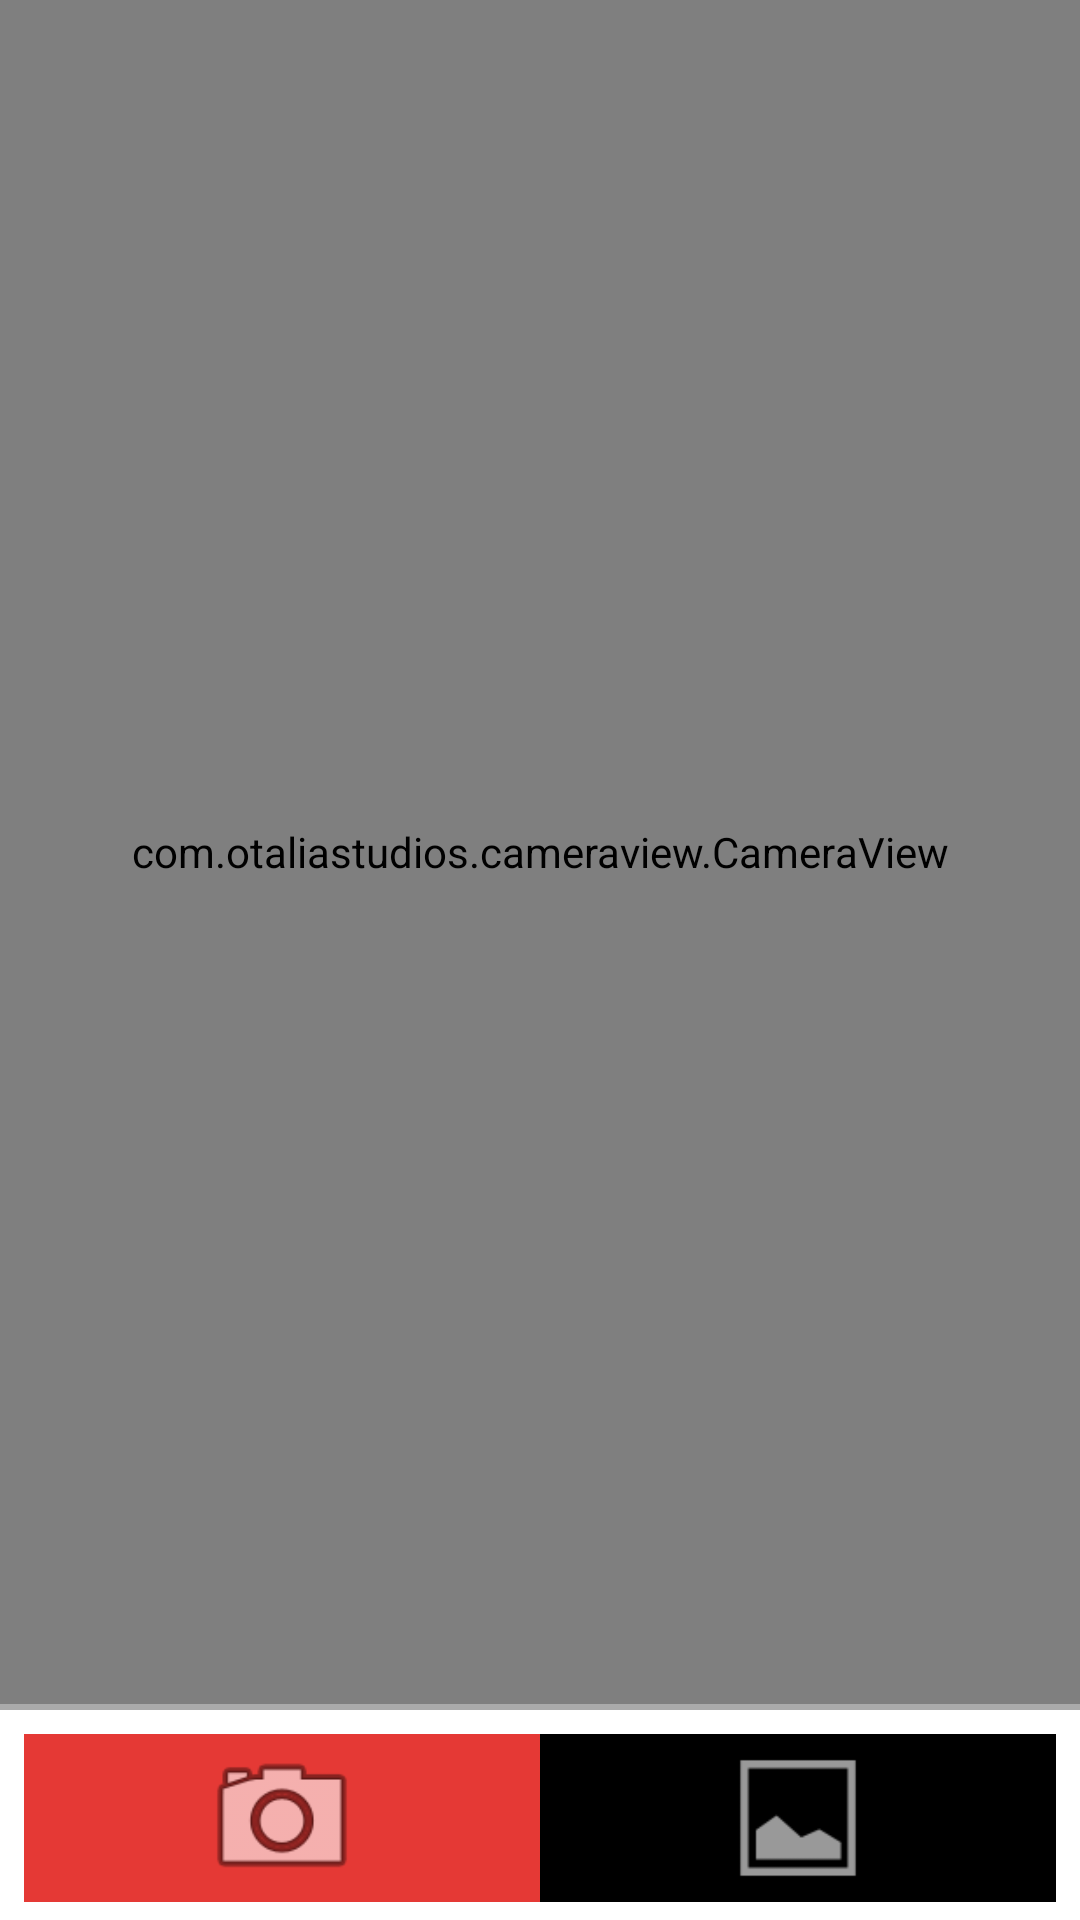

Android layout source for this screen:
<!-- AndroidManifest.xml: application theme Theme.FaceAnalysisApp -->
<!-- res/layout/activity_main.xml -->
<?xml version="1.0" encoding="utf-8"?>
<androidx.constraintlayout.widget.ConstraintLayout xmlns:android="http://schemas.android.com/apk/res/android"
    xmlns:app="http://schemas.android.com/apk/res-auto"
    xmlns:tools="http://schemas.android.com/tools"
    android:layout_width="match_parent"
    android:layout_height="match_parent"
    tools:context=".MainActivity">

    <FrameLayout
        android:id="@+id/cameraContainer"
        android:layout_width="match_parent"
        android:layout_height="match_parent"
        android:layout_marginBottom="72dp"
        app:layout_constraintBottom_toBottomOf="parent"
        app:layout_constraintEnd_toEndOf="parent"
        app:layout_constraintStart_toStartOf="parent"
        app:layout_constraintTop_toTopOf="parent">

        <com.otaliastudios.cameraview.CameraView
            android:id="@+id/cameraView"
            android:layout_width="match_parent"
            android:layout_height="match_parent"
            android:keepScreenOn="true"
            app:cameraAudio="off">

            <com.google.android.material.floatingactionbutton.FloatingActionButton
                android:id="@+id/cameraToggleButton"
                android:layout_width="wrap_content"
                android:layout_height="wrap_content"
                android:layout_gravity="top|end"
                android:layout_margin="20sp"
                android:backgroundTint="#E53935"
                android:contentDescription="@string/toggle"
                android:src="@drawable/ic_baseline_flip_camera_android_24"
                app:backgroundTint="#E53935" />

        </com.otaliastudios.cameraview.CameraView>

    </FrameLayout>

    <include
        android:id="@+id/bottomSheetFromInclude"
        layout="@layout/bottom_sheet"
        app:layout_constraintBottom_toBottomOf="parent"
        app:layout_constraintEnd_toEndOf="parent"
        app:layout_constraintStart_toStartOf="parent" />

</androidx.constraintlayout.widget.ConstraintLayout>
<!-- res/layout/bottom_sheet.xml (included above) -->
<?xml version="1.0" encoding="utf-8"?>
<androidx.coordinatorlayout.widget.CoordinatorLayout xmlns:android="http://schemas.android.com/apk/res/android"
    xmlns:app="http://schemas.android.com/apk/res-auto"
    android:layout_width="match_parent"
    android:layout_height="match_parent">

    <LinearLayout
        android:id="@+id/bottomSheet"
        android:layout_width="match_parent"
        android:layout_height="wrap_content"
        android:background="@color/white"
        android:orientation="vertical"
        app:behavior_hideable="false"
        app:behavior_peekHeight="72dp"
        app:layout_behavior="com.google.android.material.bottomsheet.BottomSheetBehavior">

        <View
            android:layout_width="match_parent"
            android:layout_height="2dp"
            android:background="@android:color/darker_gray" />

        <FrameLayout
            android:id="@+id/bottomSheetButton"
            android:layout_width="match_parent"
            android:layout_height="56dp"
            android:layout_margin="8sp"
            android:background="#00897B">

            <LinearLayout
                android:layout_width="match_parent"
                android:layout_height="match_parent"
                android:background="@color/red"
                android:orientation="horizontal">


                <ImageView
                    android:id="@+id/takePictureButton"
                    android:layout_width="match_parent"
                    android:layout_height="match_parent"
                    android:layout_gravity="center"
                    android:layout_weight="1"
                    android:background="#E53935"
                    android:contentDescription="@string/image"
                    android:src="@android:drawable/ic_menu_camera" />

                <ImageView
                    android:id="@+id/openGalleryButton"
                    android:layout_width="match_parent"
                    android:layout_height="match_parent"
                    android:layout_gravity="center"
                    android:layout_weight="1"
                    android:background="#000000"
                    android:contentDescription="@string/image"
                    android:src="@android:drawable/ic_menu_gallery" />

            </LinearLayout>

            <ProgressBar
                android:id="@+id/bottomSheetButtonProgressBar"
                android:layout_width="wrap_content"
                android:layout_height="wrap_content"
                android:layout_gravity="center"
                android:indeterminateTint="@color/white"
                android:visibility="gone" />

        </FrameLayout>

        <ImageView
            android:id="@+id/imageView"
            android:layout_width="match_parent"
            android:layout_height="500dp"
            android:layout_marginStart="8dp"
            android:layout_marginEnd="8dp"
            android:contentDescription="@string/image"
            android:scaleType="fitCenter" />

        <androidx.recyclerview.widget.RecyclerView
            android:id="@+id/bottomSheetRecyclerView"
            android:layout_width="match_parent"
            android:layout_height="match_parent"
            android:paddingTop="20sp" />

    </LinearLayout>

</androidx.coordinatorlayout.widget.CoordinatorLayout>
<!-- resources referenced by this layout -->
<resources>
  <string name="image">image</string>
  <string name="toggle">Toggle</string>
  <style name="Theme.FaceAnalysisApp" parent="Theme.MaterialComponents.DayNight.DarkActionBar">
          
          <item name="colorPrimary">#E53935</item>
          <item name="colorPrimaryVariant">#E53935</item>
          <item name="colorOnPrimary">@color/white</item>
          
          <item name="colorSecondary">@color/teal_200</item>
          <item name="colorSecondaryVariant">@color/teal_700</item>
          <item name="colorOnSecondary">@color/white</item>
          
          <item name="android:statusBarColor">?attr/colorPrimaryVariant</item>
          
          <item name="actionBarTheme">@style/AppTheme</item>
  
      </style>
  <style name="AppTheme" parent="Theme.MaterialComponents.DayNight.DarkActionBar.Bridge">
          <item name="colorPrimary">#E53935</item>
          <item name="android:textColor">@color/white</item>
      </style>
  <!-- not gathered from this repository: default colours our renderer supplied (Android Studio template values) -->
  <color name="teal_200">#FF03DAC5</color>
  <color name="teal_700">#FF018786</color>
  <color name="white">#FFFFFFFF</color>
</resources>
